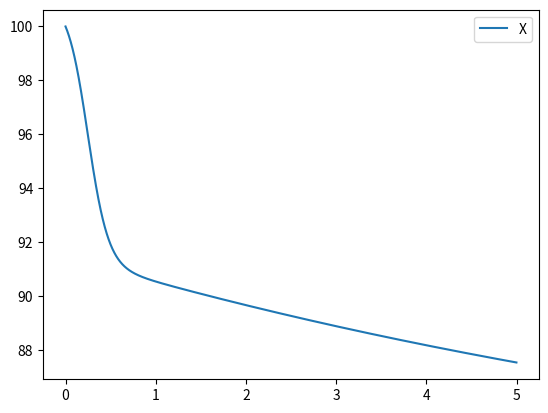

This chart was generated by the following Python code:
import numpy as np
import matplotlib.pyplot as plt

# X(t) = x(t)
# C(t) = y(t)
# S(t) = z(t)

def f(x, y, z, d):
    mu_max = 10/d
    K = 10
    Ks = 10
    kd = 0.1/d
    ke = 0.1/d
    kh = 0.1/d
    x_dot = mu_max * (1-x/K) * (z/(z+Ks)) * x - kd*x - ke*x
    y_dot = kd*x - kh*y
    z_dot = ke*x + kh*y - (mu_max * (1-x/K) * (z/(z+Ks)) * x)
    return x_dot, y_dot, z_dot

def rk4(x, y, z, d, dt):
    k1 = dt * np.array(f(x, y, z, d))
    k2 = dt * np.array(f(x + k1[0]/2, y + k1[1]/2, z + k1[2]/2, d))
    k3 = dt * np.array(f(x + k2[0]/2, y + k2[1]/2, z + k2[2]/2, d))
    k4 = dt * np.array(f(x + k3[0], y + k3[1], z + k3[2], d))
    x += (k1[0] + 2*k2[0] + 2*k3[0] + k4[0])/6
    y += (k1[1] + 2*k2[1] + 2*k3[1] + k4[1])/6
    z += (k1[2] + 2*k2[2] + 2*k3[2] + k4[2])/6
    return x, y, z

d = 1
dt = 0.001*d
t = np.arange(0, 5*d, dt)
x0, y0, z0 = 1, 0, 100
x, y, z = x0, y0, z0

x_values = np.zeros_like(t)
y_values = np.zeros_like(t)
z_values = np.zeros_like(t)
for i in range(len(t)):
    x_values[i], y_values[i], z_values[i] = x, y, z
    x, y, z = rk4(x, y, z, d, dt)

# plt.plot(t, x_values)
# plt.plot(t, y_values)
plt.plot(t, z_values)
# plt.xlabel('t')
# plt.ylabel('x')
plt.legend(['X', 'C', 'S'])
plt.show()